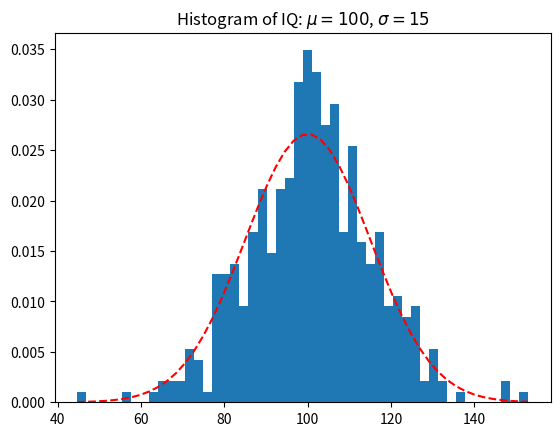

Python code for this plot:
# Importamos la librería math y usamos el alias m

import math
import math as m

print('El seno de 0 es ', math.sin(0), 'y el coseno', math.cos(0))
print('El seno de 0 es ', m.sin(0), 'y el coseno', m.cos(0))

# Podemos ver todo lo que tiene disponible la librería con la función dir
dir(m)

# Podemos pedir las líneas de documentación de la función que deseemos
help(m.sin)

from math import sin, cos #Importamos directamente las funciones que usaremos (separadas por comas)

print('El seno de 0 es ', sin(0), 'y el coseno', cos(0))

from math import *

import math

x = 10.14
print('Ceil de x', math.ceil(x))
print('Floor de x', math.floor(x))
print('Trunc de x', math.trunc(x))

x = -10.14
print('Ceil de x', math.ceil(x))
print('Floor de x', math.floor(x))
print('Trunc de x', math.trunc(x))

print(math.factorial(4))

# Por defecto Python NO copia estructuras de datos para ahorrar memoria:

A = [1, 2, 3]
B = A
B += [4, 5, 6]

# No modificamos directamente A, sin embargo su valor cambió
# En este caso, 'B' es un nombre alternativo de 'A', no es una copia
print(A)
print(B)

# Con .copy() realizamos una copia real

A = [1, 2, 3]
B = A.copy()
B += [4, 5, 6]

print(A)
print(B)

# Usando sólo .copy() no alcanza para que se copien las estructuras internas
# Esto se llama una copia 'superficial'
# solamente la capa 'externa' es la que se copia

A = [[1,2,3], [4,5,6], [7,8,9]]
B = A.copy()
B[0][0] = 999
B += [10, 11, 12]

print(A)
print(B)

# Con la librería copy y su función deepcopy() realizamos una copia real
# 'profunda' tal como queremos

import copy

A = [[1,2,3], [4,5,6], [7,8,9]]
B = copy.deepcopy(A)
B[0][0] = 999
B += [10, 11, 12]

# La lista A se mantiene intacta
print(A)
print(B)

import random

opciones = ['Manzanas', 'Bananas', 'Naranjas', 'Uvas']
print(random.choice(opciones))

# La función shuffle reordena una lista y modifica el elemento que recibe como argumento!
random.shuffle(opciones)
print(opciones)

# Con sample podemos tomar muestras aleatorias de objetos de nuestra lista
print(random.sample(opciones, k=2))

# Entero aleatorio entre dos números (inclusive ambos)
print(random.randint( 10, 20 ))

# Decimal aleatorio entre [0.0, 1.0)
print(random.random())

# random.gauss(mu, sigma)
print(random.gauss(0, 1))

import time
# sleep le ordena a la computadora "dormir" por la cantidad de segundos que coloquemos como input.
print(1)
time.sleep(1)
print(2)
time.sleep(1)
print(3)
time.sleep(1)
print(4)
time.sleep(1)
print(5)
time.sleep(1)
print('Adiós!')

# time.time() pregunta la hora y podemos utilizarla
# para saber cuánto tardamos en ejecutar una función o bloque de código
start = time.time()
print("Hola")
end = time.time()

print("Imprimir esto nos tomó", end - start, "segundos")

from datetime import datetime, timedelta

now = datetime.now()
print(now)
print(now.time())

print((now.year, now.month))

# Algo de f-strings
print(f"Hoy es {now:%B %d, %Y}")

# Podemos crear un objeto datetime con la información de una fecha y hora
new_time = datetime(2010, 2, 6, 10, 8, 20, 0)
                #(año, mes, dia, [hora, minuto, segundo, milisegundo])
print(new_time)
new_time = new_time + timedelta(days=31, hours=1)
print(new_time)

fin_de_año = datetime.strptime("31/12/2021", "%d/%m/%Y")

print(fin_de_año.strftime("%Y-%m-%d %H:%M"))

# Tener cuidado con Timezones! (https://docs.python.org/es/3/library/datetime.html#aware-and-naive-objects)

import numpy as np
# La estructura básica de Numpy (matriz, vector o tensor) es el array.
A = np.array([
    [1,2,3],
    [4,5,6],
])
B = np.array([[1,2], [4,5], [7,8]])
C = np.dot(A, B)

print('A =')
print(A)
print()
print('B =')
print(B)
print()
print('A*B =')
print(C)

# Veamos la diferencia entre listas o arrays
# Suma o producto de listas concatena
a = [2, 4]
print("Para la lista a = [2, 4] ")
print("a + a:  ", a + a)
print("a * 3:  ", a * 3)
 
# Suma o producto de numpy arrays aplica la operación elemento a elemento
a = np.array(a)
print("\nPara el array a = [2, 4] ")
print("a + a:  ", a + a)
print("a * 3:  ", a * 3)

# Mostrar error de diferencias de dimensiones

# Tenemos 3 matrices y varias operaciones para realizar entre ellas.

A = np.array([
    [3, 0.],
    [-1, 2],
    [1, 1],
])

B = np.array([
    [4, -1.],
    [0, 2],
])

C = np.array([
    [1., 1, -1],
    [2, -1, 1],
])

# La multiplicación matricial requiere que usemos @ en vez de *
print(f"A * B = {A @ B}")
print(f"B * C = {B @ C}")
print(f"A * A^T = {A @ A.T}")
print(f"A^T * A = {A.T @ A}")
print(f"A + C^T = {A + C.T}")
print(f"2A = {2 * A}")

# Sistemas lineales
# x + y = 2
# 5x + 6y = 9

sistema = np.array([
    [1., 1],
    [5, 6],
])
vector = np.array([2, 9])
print(np.linalg.solve(sistema, vector))

# x + 3y + z = 0
# 2x + 2y + z = -1
# 2x + 3y + z = 2

sistema = np.array([
    [1., 3, 1],
    [2, 2, 1],
    [2, 3, 1],
])
vector = np.array([0, -1, 2])
print(np.linalg.solve(sistema, vector))


# Determinante
A = np.eye(4)
print(A)
print(np.linalg.det(A))

B = 4 * A
print(np.linalg.det(B))

# Ejemplo obtenido de la documentación de matplotlib para darse una idea del
# uso de esta herramienta
# No es necesario entender cómo funciona
import numpy as np
import matplotlib.pyplot as plt

# example data
mu = 100  # mean of distribution
sigma = 15  # standard deviation of distribution
x = mu + sigma * np.random.randn(437)

num_bins = 50

plt.plot(figsize=(14, 7))

# the histogram of the data
n, bins, patches = plt.hist(x, num_bins, density=True)

# add a 'best fit' line
y = ((1 / (np.sqrt(2 * np.pi) * sigma)) *
     np.exp(-0.5 * (1 / sigma * (bins - mu))**2))
plt.plot(bins, y, 'r--')
plt.title(r'Histogram of IQ: $\mu=100$, $\sigma=15$')

# Tweak spacing to prevent clipping of ylabel
plt.show()

x = 0.253246

print(f"El porcentaje a dos decimales es {x:.2%}")
print(f"En porcentaje a tres decimales es {x:.3%}")

cantante = "La Mona Jimenez"
numero = 1000000
fecha = datetime(2021, 4, 30)

print(f"{cantante} sorteó ${numero} en su último recital del día {fecha}.")

diccionario = {
    "cantante": "La Mona Jimenez",
    "numero": 100000,
}

print(f"{diccionario['cantante']} sorteó ${diccionario['numero']} en su último recital.")